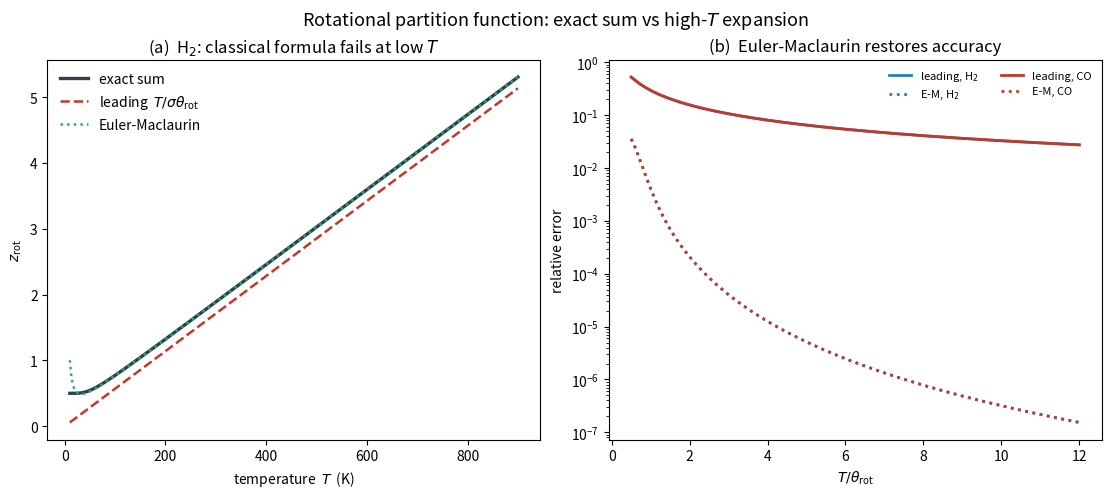

The script that saved this image:
#!/usr/bin/env python3
"""
Example 5.2 (direct numerical) -- The rotational partition function: exact
summation versus the high-temperature (Euler-Maclaurin) approximation.

A linear rotor has levels eps_J = k_B th_rot J(J+1) with degeneracy (2J+1), so

    z_rot = (1/sigma) sum_{J=0}^inf (2J+1) exp(-th_rot J(J+1)/T),

sigma being the symmetry number (2 for homonuclear, 1 for heteronuclear).  For
T >> th_rot the Euler-Maclaurin formula gives the asymptotic series

    z_rot ~ (T/(sigma th_rot)) [ 1 + (1/3)(th_rot/T) + (1/15)(th_rot/T)^2 + ... ],

whose leading term is the classical result T/(sigma th_rot).  This script sums
z_rot exactly, compares it with the leading and Euler-Maclaurin approximations,
and shows that the classical formula fails for light molecules (large th_rot) at
low temperature while the correction terms restore accuracy.

numpy/scipy/matplotlib only.
"""

import numpy as np
import matplotlib.pyplot as plt

R = 8.314462618


def z_rot_sum(T, th_rot, sigma=1, Jmax=2000):
    """Exact rotational partition function by summation."""
    J = np.arange(0, Jmax + 1)
    g = (2 * J + 1).astype(float)
    T = np.atleast_1d(T).astype(float)
    out = np.empty_like(T)
    for i, t in enumerate(T):
        out[i] = np.sum(g * np.exp(-th_rot * J * (J + 1) / t)) / sigma
    return out


def z_rot_leading(T, th_rot, sigma=1):
    """Classical leading term T/(sigma th_rot)."""
    return np.asarray(T, float) / (sigma * th_rot)


def z_rot_euler_maclaurin(T, th_rot, sigma=1):
    """High-T asymptotic series to third order in th_rot/T."""
    r = th_rot / np.asarray(T, float)
    return (1.0 / (sigma * r)) * (1 + r / 3 + r ** 2 / 15 + 4 * r ** 3 / 315)


def main():
    print("=" * 72)
    print("Example 5.2  Rotational partition function: sum vs Euler-Maclaurin")
    print("=" * 72)

    molecules = {
        "H2 (th_rot=87.6 K, s=2)":  (87.6, 2),
        "HCl(th_rot=15.2 K, s=1)":  (15.2, 1),
        "CO (th_rot=2.78 K, s=1)":  (2.78, 1),
    }

    for name, (th, sig) in molecules.items():
        print(f"\n{name}")
        print(f"  {'T/th_rot':>9} {'z (exact)':>11} {'z (leading)':>12} "
              f"{'z (E-M)':>11} {'lead %err':>10} {'E-M %err':>10}")
        for ratio in [0.5, 1.0, 2.0, 5.0, 10.0]:
            T = ratio * th
            ze = z_rot_sum(T, th, sig)[0]
            zl = z_rot_leading(T, th, sig)
            zem = z_rot_euler_maclaurin(T, th, sig)
            print(f"  {ratio:>9.1f} {ze:>11.4f} {zl:>12.4f} {zem:>11.4f} "
                  f"{100*(zl-ze)/ze:>10.3f} {100*(zem-ze)/ze:>10.4f}")

    # Verify: leading-term relative error ~ th_rot/(3T)
    th, sig = 87.6, 2
    Tg = np.linspace(3 * th, 30 * th, 40)
    err_lead = (z_rot_leading(Tg, th, sig) - z_rot_sum(Tg, th, sig)) \
        / z_rot_sum(Tg, th, sig)
    print(f"\nLeading-term error vs th_rot/(3T) for H2:")
    print(f"  at T=10 th_rot: measured {err_lead[np.argmin(abs(Tg-10*th))]:+.5f}, "
          f"predicted {-th/(3*10*th):+.5f}")

    # -----------------------------------------------------------------
    fig, (ax1, ax2) = plt.subplots(1, 2, figsize=(11, 4.6),
                                   constrained_layout=True)

    # (a) exact vs approximations for H2
    th, sig = 87.6, 2
    T = np.linspace(10, 900, 300)
    ax1.plot(T, z_rot_sum(T, th, sig), color="#2c3e50", lw=2.4, label="exact sum")
    ax1.plot(T, z_rot_leading(T, th, sig), color="#c0392b", lw=1.8, ls="--",
             label=r"leading  $T/\sigma\theta_{\rm rot}$")
    ax1.plot(T, z_rot_euler_maclaurin(T, th, sig), color="#27ae60", lw=1.8,
             ls=":", label="Euler-Maclaurin")
    ax1.set_xlabel("temperature  $T$  (K)")
    ax1.set_ylabel(r"$z_{\rm rot}$")
    ax1.set_title(r"(a)  H$_2$: classical formula fails at low $T$")
    ax1.legend(frameon=False)

    # (b) relative error of the two approximations vs T/th_rot
    ratio = np.linspace(0.5, 12, 200)
    for th, sig, c, lab in [(87.6, 2, "#2980b9", "H$_2$"),
                            (2.78, 1, "#c0392b", "CO")]:
        T = ratio * th
        ze = z_rot_sum(T, th, sig)
        ax2.semilogy(ratio, np.abs(z_rot_leading(T, th, sig) - ze) / ze,
                     color=c, lw=2, label=f"leading, {lab}")
        ax2.semilogy(ratio, np.abs(z_rot_euler_maclaurin(T, th, sig) - ze) / ze,
                     color=c, lw=2, ls=":", label=f"E-M, {lab}")
    ax2.set_xlabel(r"$T/\theta_{\rm rot}$")
    ax2.set_ylabel("relative error")
    ax2.set_title("(b)  Euler-Maclaurin restores accuracy")
    ax2.legend(frameon=False, fontsize=8, ncol=2)

    fig.suptitle("Rotational partition function: exact sum vs high-$T$ expansion",
                 y=1.05, fontsize=13)
    fig.savefig("fig5_2.png", dpi=200, bbox_inches="tight")
    print("\nSaved fig5_2.png")


if __name__ == "__main__":
    main()
